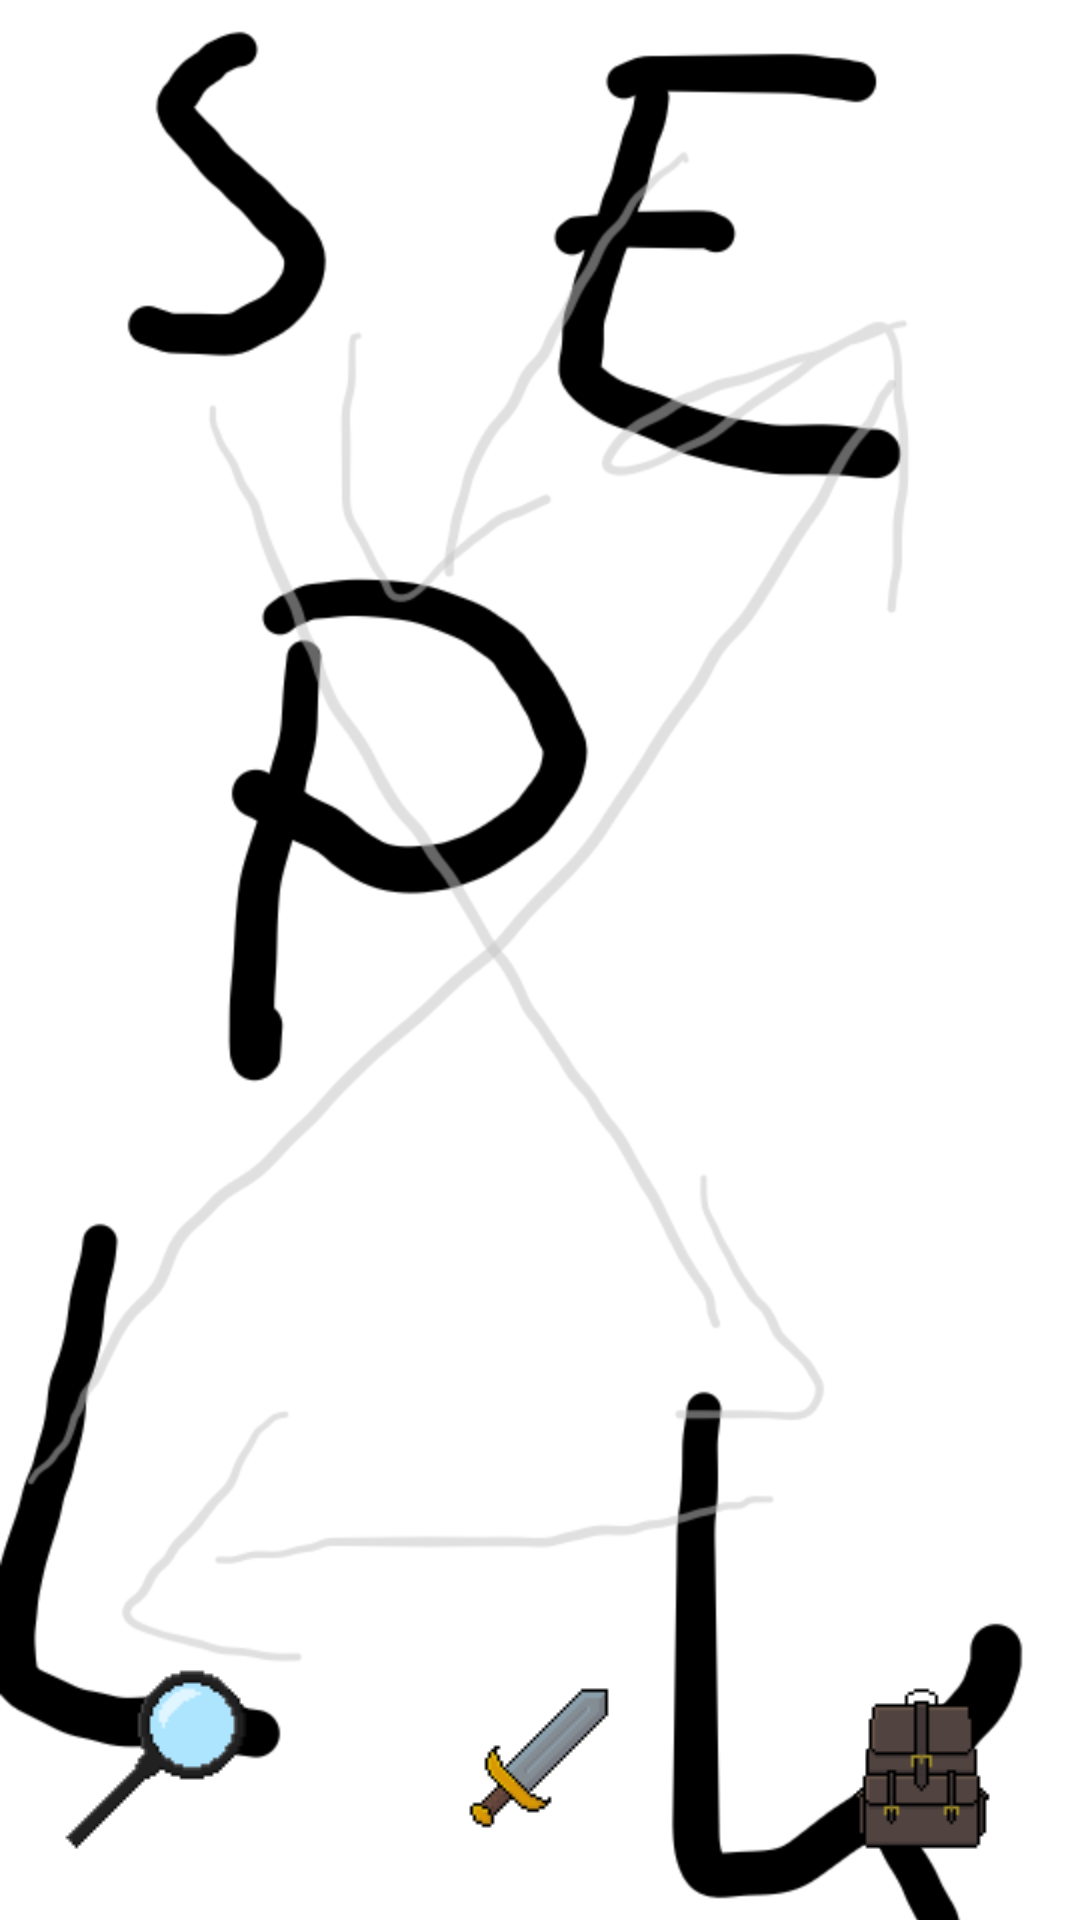

The Android layout XML behind this screen, and the referenced resources:
<!-- AndroidManifest.xml: application theme Theme.Archion -->
<!-- res/layout/activity_sklep_lokace.xml -->
<?xml version="1.0" encoding="utf-8"?>
<androidx.constraintlayout.widget.ConstraintLayout
    xmlns:android="http://schemas.android.com/apk/res/android"
    xmlns:app="http://schemas.android.com/apk/res-auto"
    xmlns:tools="http://schemas.android.com/tools"
    android:id="@+id/main"
    android:layout_width="match_parent"
    android:layout_height="match_parent"
    tools:context=".Louka_lokace">

    <ImageView
        android:id="@+id/sklep"
        android:layout_width="match_parent"
        android:layout_height="match_parent"
        android:scaleType="centerCrop"
        android:src="@drawable/sklep_placeholder"
        tools:layout_editor_absoluteX="-124dp"
        tools:layout_editor_absoluteY="-16dp" />

    <ImageButton
        android:id="@+id/lupa_tlacitko"
        android:layout_width="72dp"
        android:layout_height="74dp"
        android:layout_marginStart="16dp"
        android:layout_marginBottom="16dp"
        android:background="@android:color/transparent"
        app:layout_constraintBottom_toBottomOf="parent"
        app:layout_constraintStart_toStartOf="parent"
        app:srcCompat="@drawable/lupa" />

    <ImageButton
        android:id="@+id/batoh_tlacitko"
        android:layout_width="73dp"
        android:layout_height="78dp"
        android:layout_marginEnd="16dp"
        android:layout_marginBottom="16dp"
        android:background="@android:color/transparent"
        app:layout_constraintBottom_toBottomOf="parent"
        app:layout_constraintEnd_toEndOf="parent"
        app:srcCompat="@drawable/batoh" />

    <ImageButton
        android:id="@+id/mec_tlacitko"
        android:layout_width="73dp"
        android:layout_height="76dp"
        android:layout_marginBottom="16dp"
        android:background="@android:color/transparent"
        app:layout_constraintBottom_toBottomOf="parent"
        app:layout_constraintEnd_toStartOf="@+id/batoh_tlacitko"
        app:layout_constraintStart_toEndOf="@+id/lupa_tlacitko"
        app:srcCompat="@drawable/nablizko" />

    

</androidx.constraintlayout.widget.ConstraintLayout>
<!-- resources referenced by this layout -->
<resources>
  <!-- drawable batoh: png bitmap (drawable, 764 bytes) -->
  <!-- drawable lupa: png bitmap (drawable, 722 bytes) -->
  <!-- drawable nablizko: png bitmap (drawable, 742 bytes) -->
  <!-- drawable sklep_placeholder: png bitmap (drawable, 60276 bytes) -->
  <style name="Theme.Archion" parent="Base.Theme.Archion" />
  <style name="Base.Theme.Archion" parent="Theme.Material3.DayNight.NoActionBar">
          
          
      </style>
</resources>
